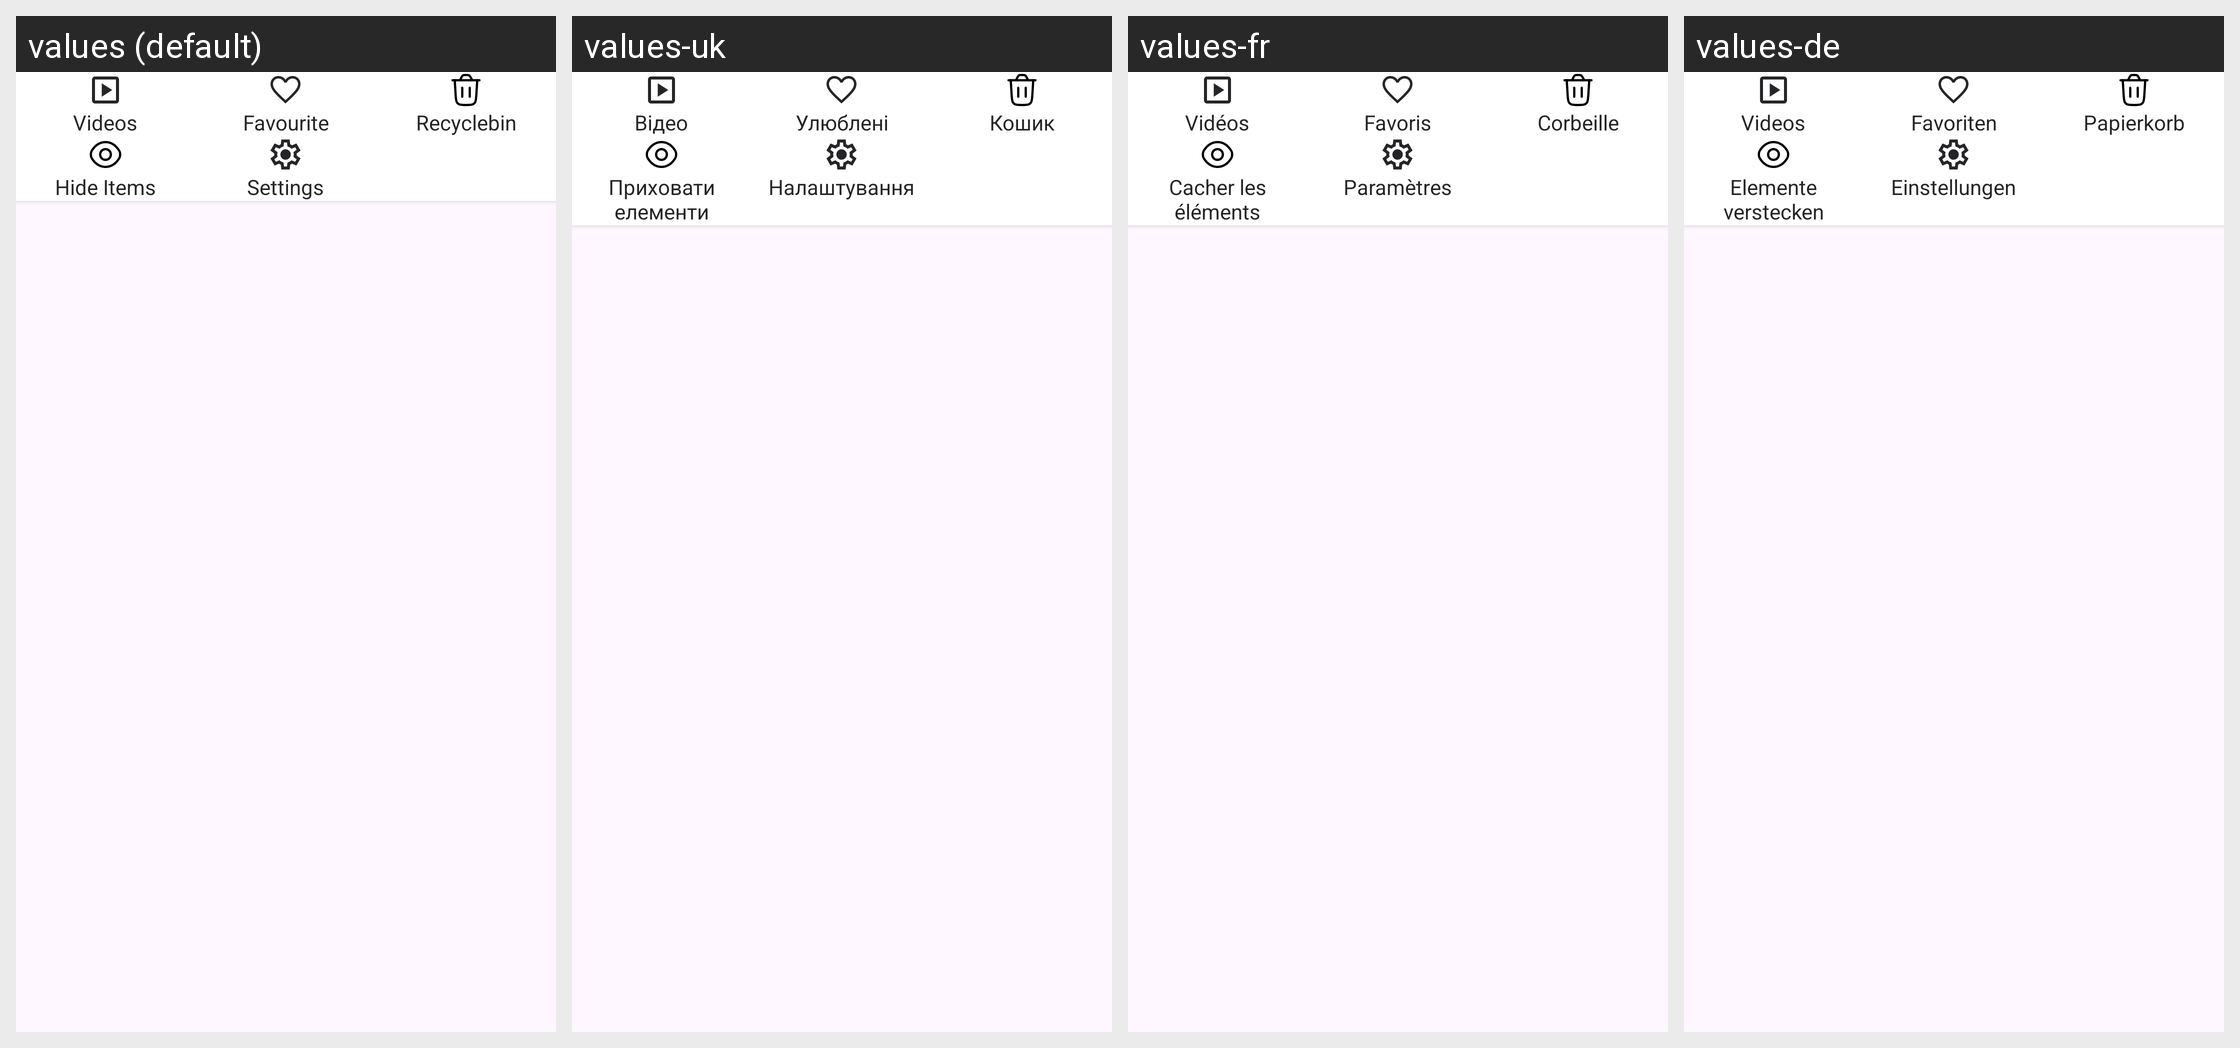

This grid shows one Android layout under several languages. Give, for every string resource on the screen, its name, the default text and each shown locale's text.
Android screen res/layout/bottom_sheet_layout.xml rendered under 4 locales, left to right: values (default), values-uk, values-fr, values-de. Device: Nexus 5 (rendered at 1080×1920; each locale shown at half size, 540×960, under a caption strip naming it); theme Theme.GalleryEkta.
Other locales in the repository, not shown: values-af, values-cs, values-da, values-es, values-fi, values-hi, values-it, values-ja, values-ko, values-ms, values-nl, values-pt, values-tr, values-vi.
Strings drawn on this screen, with the default value and each locale's value (text and hints the layout hard-codes, and strings that could not be matched under every locale, appear in the picture but are not listed):

videos
  values: Videos
  values-uk: Відео
  values-fr: Vidéos
  values-de: Videos

favorites
  values: Favourite
  values-uk: Улюблені
  values-fr: Favoris
  values-de: Favoriten

recycle_bin
  values: Recyclebin
  values-uk: Кошик
  values-fr: Corbeille
  values-de: Papierkorb

hide_items
  values: Hide Items
  values-uk: Приховати елементи
  values-fr: Cacher les éléments
  values-de: Elemente verstecken

settings
  values: Settings
  values-uk: Налаштування
  values-fr: Paramètres
  values-de: Einstellungen
